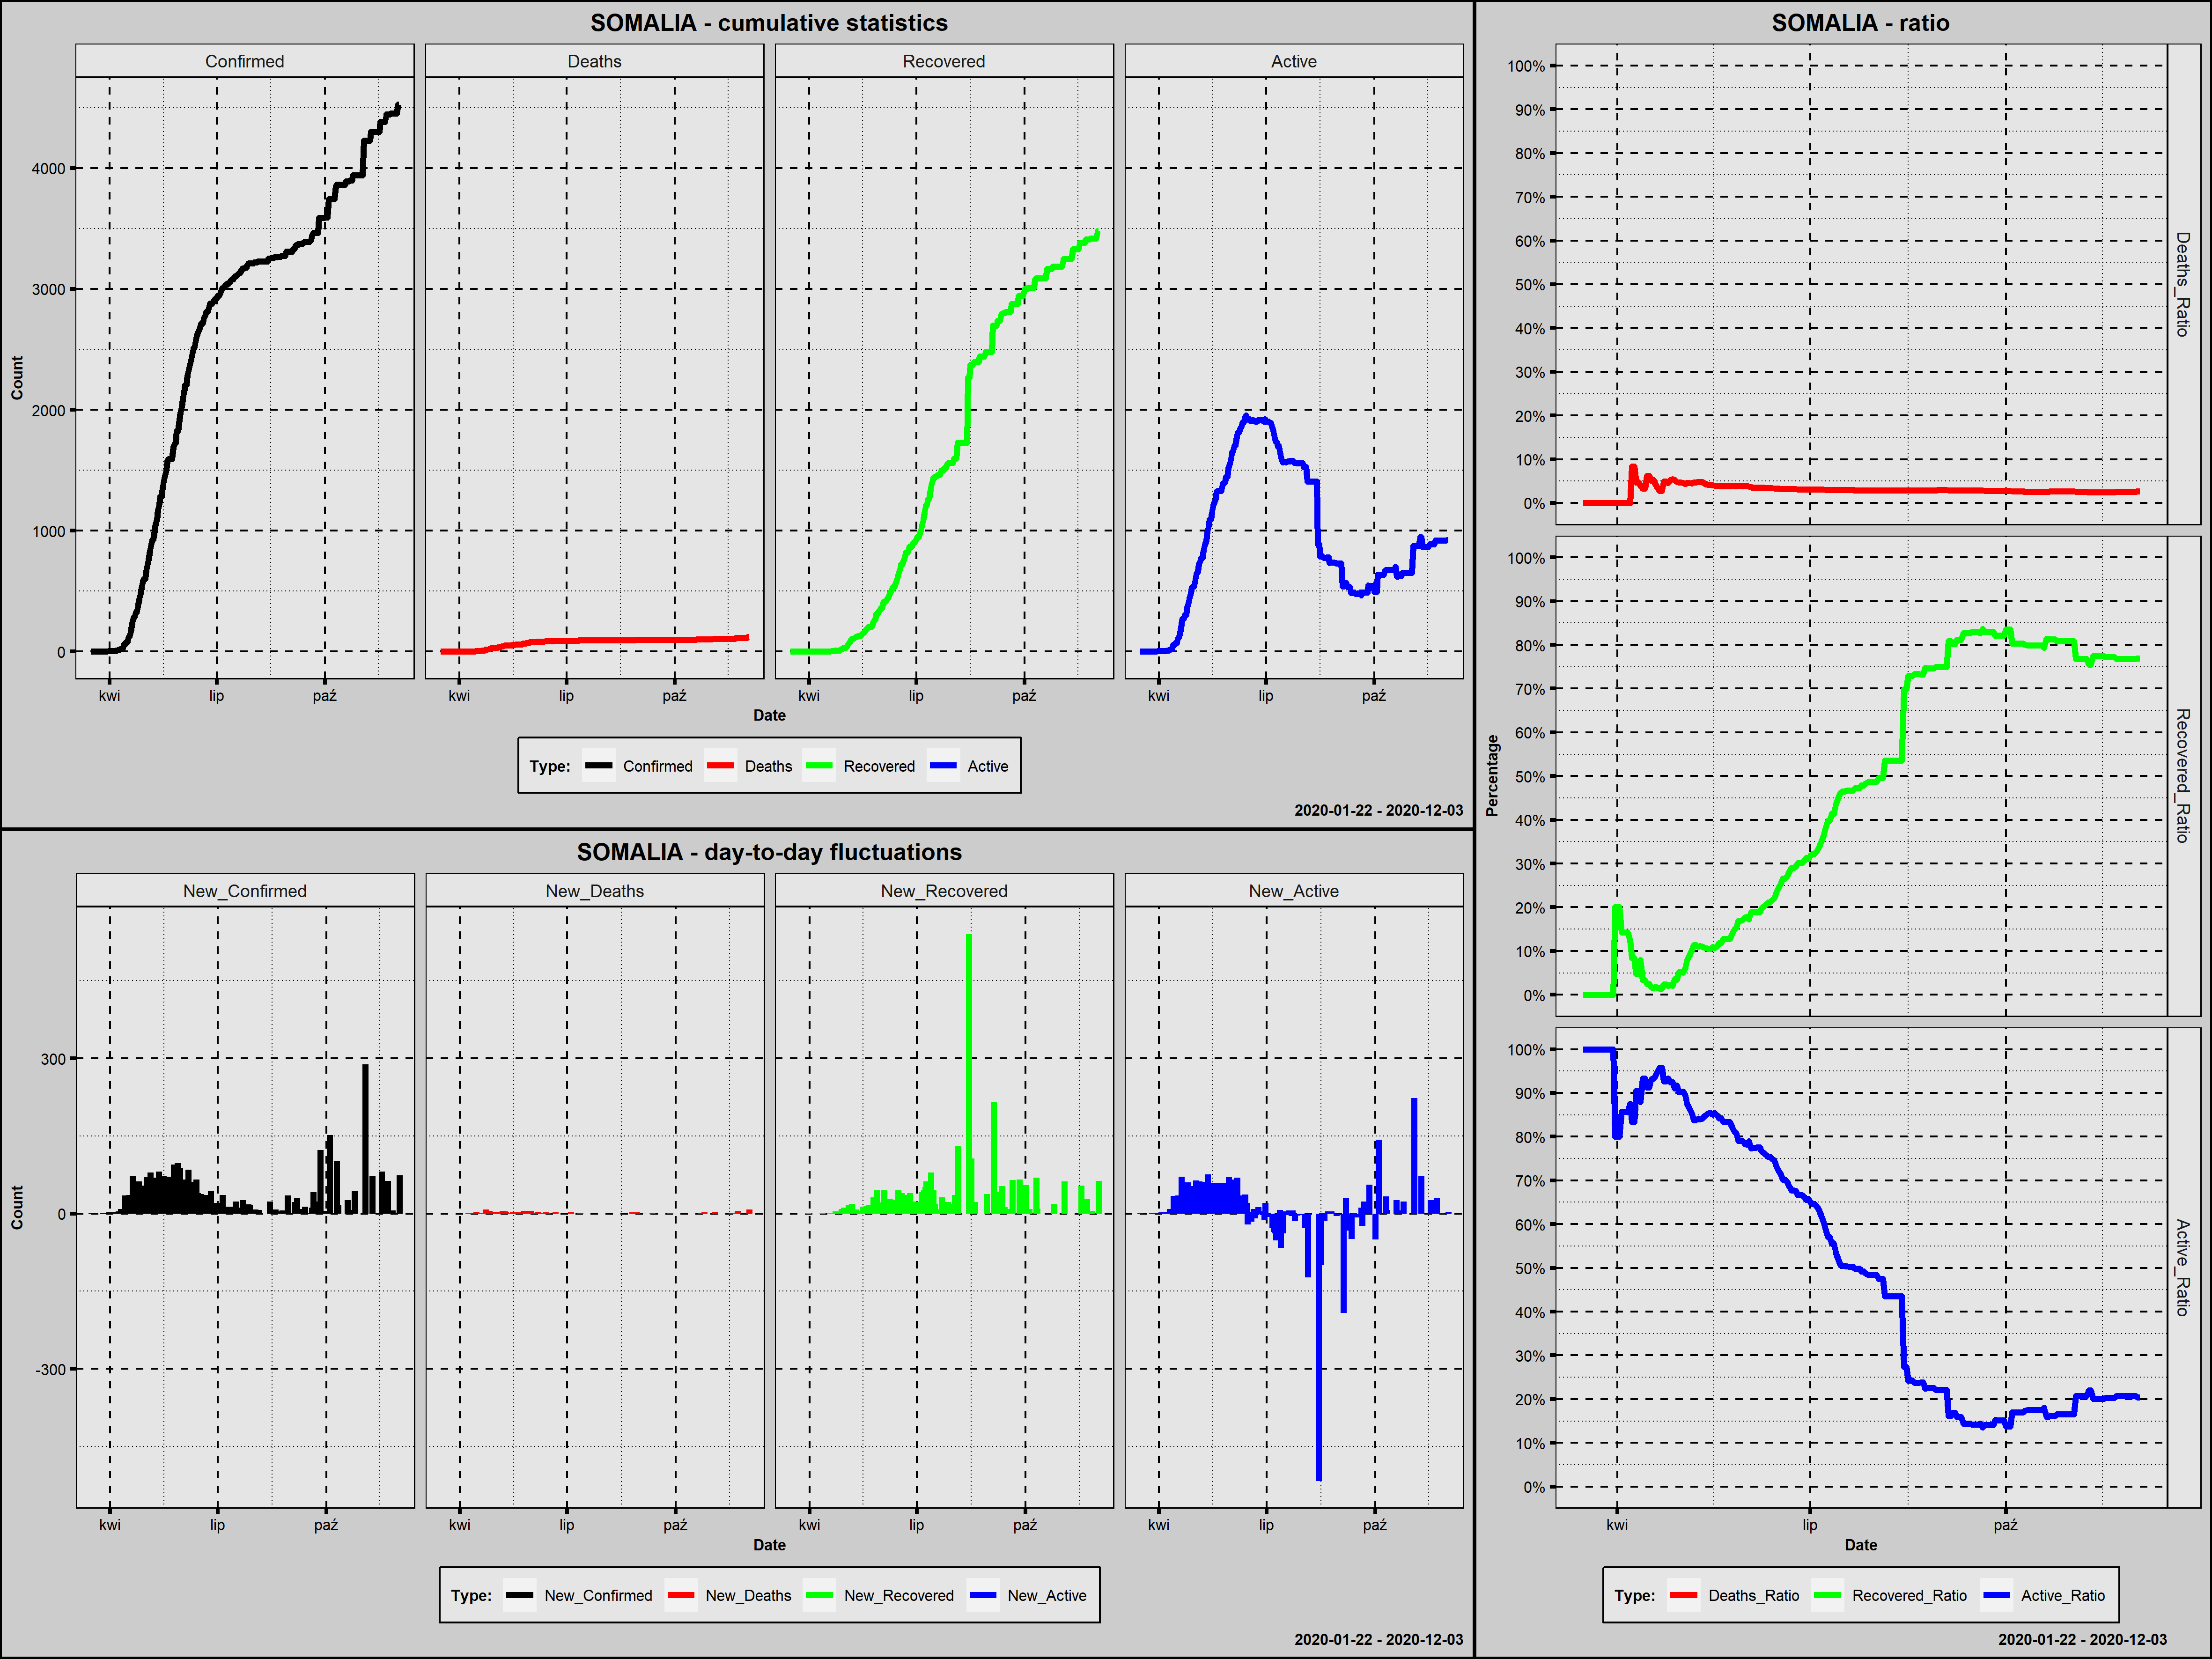

Data behind this chart, as committed beside it:
Country; Date; Confirmed; New_Confirmed; Deaths; New_Deaths; Recovered; New_Recovered; Active; New_Active; Year; Month; Day; Week_Day; Deaths_Ratio; Recovered_Ratio; Active_Ratio; 1_Confirmed; 100_Confirmed; New_Confirmed_Rank; New_Deaths_Rank; New_Recovered_Rank; New_Active_Rank
Somalia; 2020-03-16; 1; 1; 0; 0; 0; 0; 1; 1; 2020; marzec; 16; poniedziałek; 0,0000; 0,0000; 1,0000; 1; 0; 122,5; 158,0; 184,0; 87,0
Somalia; 2020-03-17; 1; 0; 0; 0; 0; 0; 1; 0; 2020; marzec; 17; wtorek; 0,0000; 0,0000; 1,0000; 2; 0; 194,5; 158,0; 184,0; 157,5
Somalia; 2020-03-18; 1; 0; 0; 0; 0; 0; 1; 0; 2020; marzec; 18; środa; 0,0000; 0,0000; 1,0000; 3; 0; 194,5; 158,0; 184,0; 157,5
Somalia; 2020-03-19; 1; 0; 0; 0; 0; 0; 1; 0; 2020; marzec; 19; czwartek; 0,0000; 0,0000; 1,0000; 4; 0; 194,5; 158,0; 184,0; 157,5
Somalia; 2020-03-20; 1; 0; 0; 0; 0; 0; 1; 0; 2020; marzec; 20; piątek; 0,0000; 0,0000; 1,0000; 5; 0; 194,5; 158,0; 184,0; 157,5
Somalia; 2020-03-21; 1; 0; 0; 0; 0; 0; 1; 0; 2020; marzec; 21; sobota; 0,0000; 0,0000; 1,0000; 6; 0; 194,5; 158,0; 184,0; 157,5
Somalia; 2020-03-22; 1; 0; 0; 0; 0; 0; 1; 0; 2020; marzec; 22; niedziela; 0,0000; 0,0000; 1,0000; 7; 0; 194,5; 158,0; 184,0; 157,5
Somalia; 2020-03-23; 1; 0; 0; 0; 0; 0; 1; 0; 2020; marzec; 23; poniedziałek; 0,0000; 0,0000; 1,0000; 8; 0; 194,5; 158,0; 184,0; 157,5
Somalia; 2020-03-24; 1; 0; 0; 0; 0; 0; 1; 0; 2020; marzec; 24; wtorek; 0,0000; 0,0000; 1,0000; 9; 0; 194,5; 158,0; 184,0; 157,5
Somalia; 2020-03-25; 1; 0; 0; 0; 0; 0; 1; 0; 2020; marzec; 25; środa; 0,0000; 0,0000; 1,0000; 10; 0; 194,5; 158,0; 184,0; 157,5
Somalia; 2020-03-26; 2; 1; 0; 0; 0; 0; 2; 1; 2020; marzec; 26; czwartek; 0,0000; 0,0000; 1,0000; 11; 0; 122,5; 158,0; 184,0; 87,0
Somalia; 2020-03-27; 3; 1; 0; 0; 0; 0; 3; 1; 2020; marzec; 27; piątek; 0,0000; 0,0000; 1,0000; 12; 0; 122,5; 158,0; 184,0; 87,0
Somalia; 2020-03-28; 3; 0; 0; 0; 0; 0; 3; 0; 2020; marzec; 28; sobota; 0,0000; 0,0000; 1,0000; 13; 0; 194,5; 158,0; 184,0; 157,5
Somalia; 2020-03-29; 3; 0; 0; 0; 0; 0; 3; 0; 2020; marzec; 29; niedziela; 0,0000; 0,0000; 1,0000; 14; 0; 194,5; 158,0; 184,0; 157,5
Somalia; 2020-03-30; 3; 0; 0; 0; 0; 0; 3; 0; 2020; marzec; 30; poniedziałek; 0,0000; 0,0000; 1,0000; 15; 0; 194,5; 158,0; 184,0; 157,5
Somalia; 2020-03-31; 5; 2; 0; 0; 1; 1; 4; 1; 2020; marzec; 31; wtorek; 0,0000; 0,2000; 0,8000; 16; 0; 118,5; 158,0; 102,0; 87,0
Somalia; 2020-04-01; 5; 0; 0; 0; 1; 0; 4; 0; 2020; kwiecień; 1; środa; 0,0000; 0,2000; 0,8000; 17; 0; 194,5; 158,0; 184,0; 157,5
Somalia; 2020-04-02; 5; 0; 0; 0; 1; 0; 4; 0; 2020; kwiecień; 2; czwartek; 0,0000; 0,2000; 0,8000; 18; 0; 194,5; 158,0; 184,0; 157,5
Somalia; 2020-04-03; 7; 2; 0; 0; 1; 0; 6; 2; 2020; kwiecień; 3; piątek; 0,0000; 0,1429; 0,8571; 19; 0; 118,5; 158,0; 184,0; 81,5
Somalia; 2020-04-04; 7; 0; 0; 0; 1; 0; 6; 0; 2020; kwiecień; 4; sobota; 0,0000; 0,1429; 0,8571; 20; 0; 194,5; 158,0; 184,0; 157,5
Somalia; 2020-04-05; 7; 0; 0; 0; 1; 0; 6; 0; 2020; kwiecień; 5; niedziela; 0,0000; 0,1429; 0,8571; 21; 0; 194,5; 158,0; 184,0; 157,5
Somalia; 2020-04-06; 7; 0; 0; 0; 1; 0; 6; 0; 2020; kwiecień; 6; poniedziałek; 0,0000; 0,1429; 0,8571; 22; 0; 194,5; 158,0; 184,0; 157,5
Somalia; 2020-04-07; 8; 1; 0; 0; 1; 0; 7; 1; 2020; kwiecień; 7; wtorek; 0,0000; 0,1250; 0,8750; 23; 0; 122,5; 158,0; 184,0; 87,0
Somalia; 2020-04-08; 12; 4; 1; 1; 1; 0; 10; 3; 2020; kwiecień; 8; środa; 0,0833; 0,0833; 0,8333; 24; 0; 115,5; 41,5; 184,0; 77,5
Somalia; 2020-04-09; 12; 0; 1; 0; 1; 0; 10; 0; 2020; kwiecień; 9; czwartek; 0,0833; 0,0833; 0,8333; 25; 0; 194,5; 158,0; 184,0; 157,5
Somalia; 2020-04-10; 21; 9; 1; 0; 1; 0; 19; 9; 2020; kwiecień; 10; piątek; 0,0476; 0,0476; 0,9048; 26; 0; 96,5; 158,0; 184,0; 60,5
Somalia; 2020-04-11; 21; 0; 1; 0; 1; 0; 19; 0; 2020; kwiecień; 11; sobota; 0,0476; 0,0476; 0,9048; 27; 0; 194,5; 158,0; 184,0; 157,5
Somalia; 2020-04-12; 25; 4; 1; 0; 2; 1; 22; 3; 2020; kwiecień; 12; niedziela; 0,0400; 0,0800; 0,8800; 28; 0; 115,5; 158,0; 102,0; 77,5
Somalia; 2020-04-13; 60; 35; 2; 1; 2; 0; 56; 34; 2020; kwiecień; 13; poniedziałek; 0,0333; 0,0333; 0,9333; 29; 0; 54,0; 41,5; 184,0; 33,0
Somalia; 2020-04-14; 60; 0; 2; 0; 2; 0; 56; 0; 2020; kwiecień; 14; wtorek; 0,0333; 0,0333; 0,9333; 30; 0; 194,5; 158,0; 184,0; 157,5
Somalia; 2020-04-15; 80; 20; 5; 3; 2; 0; 73; 17; 2020; kwiecień; 15; środa; 0,0625; 0,0250; 0,9125; 31; 0; 75,5; 13,5; 184,0; 55,0
Somalia; 2020-04-16; 80; 0; 5; 0; 2; 0; 73; 0; 2020; kwiecień; 16; czwartek; 0,0625; 0,0250; 0,9125; 32; 0; 194,5; 158,0; 184,0; 157,5
Somalia; 2020-04-17; 116; 36; 6; 1; 2; 0; 108; 35; 2020; kwiecień; 17; piątek; 0,0517; 0,0172; 0,9310; 33; 1; 50,5; 41,5; 184,0; 30,5
Somalia; 2020-04-18; 135; 19; 7; 1; 2; 0; 126; 18; 2020; kwiecień; 18; sobota; 0,0519; 0,0148; 0,9333; 34; 2; 78,5; 41,5; 184,0; 54,0
Somalia; 2020-04-19; 164; 29; 7; 0; 3; 1; 154; 28; 2020; kwiecień; 19; niedziela; 0,0427; 0,0183; 0,9390; 35; 3; 61,0; 158,0; 102,0; 43,5
Somalia; 2020-04-20; 237; 73; 8; 1; 4; 1; 225; 71; 2020; kwiecień; 20; poniedziałek; 0,0338; 0,0169; 0,9494; 36; 4; 13,5; 41,5; 102,0; 5,0
Somalia; 2020-04-21; 286; 49; 8; 0; 4; 0; 274; 49; 2020; kwiecień; 21; wtorek; 0,0280; 0,0140; 0,9580; 37; 5; 33,5; 158,0; 184,0; 20,0
Somalia; 2020-04-22; 286; 0; 8; 0; 4; 0; 274; 0; 2020; kwiecień; 22; środa; 0,0280; 0,0140; 0,9580; 38; 6; 194,5; 158,0; 184,0; 157,5
Somalia; 2020-04-23; 328; 42; 16; 8; 8; 4; 304; 30; 2020; kwiecień; 23; czwartek; 0,0488; 0,0244; 0,9268; 39; 7; 44,0; 1,5; 92,0; 40,5
Somalia; 2020-04-24; 328; 0; 16; 0; 8; 0; 304; 0; 2020; kwiecień; 24; piątek; 0,0488; 0,0244; 0,9268; 40; 8; 194,5; 158,0; 184,0; 157,5
Somalia; 2020-04-25; 390; 62; 18; 2; 8; 0; 364; 60; 2020; kwiecień; 25; sobota; 0,0462; 0,0205; 0,9333; 41; 9; 24,0; 23,5; 184,0; 12,0
Somalia; 2020-04-26; 436; 46; 23; 5; 10; 2; 403; 39; 2020; kwiecień; 26; niedziela; 0,0528; 0,0229; 0,9243; 42; 10; 39,0; 5,5; 98,5; 27,0
Somalia; 2020-04-27; 480; 44; 26; 3; 10; 0; 444; 41; 2020; kwiecień; 27; poniedziałek; 0,0542; 0,0208; 0,9250; 43; 11; 41,5; 13,5; 184,0; 25,0
Somalia; 2020-04-28; 528; 48; 28; 2; 19; 9; 481; 37; 2020; kwiecień; 28; wtorek; 0,0530; 0,0360; 0,9110; 44; 12; 35,5; 23,5; 81,0; 28,5
Somalia; 2020-04-29; 582; 54; 28; 0; 20; 1; 534; 53; 2020; kwiecień; 29; środa; 0,0481; 0,0344; 0,9175; 45; 13; 31,0; 158,0; 102,0; 19,0
Somalia; 2020-04-30; 601; 19; 28; 0; 31; 11; 542; 8; 2020; kwiecień; 30; czwartek; 0,0466; 0,0516; 0,9018; 46; 14; 78,5; 158,0; 74,0; 62,5
Somalia; 2020-05-01; 601; 0; 28; 0; 31; 0; 542; 0; 2020; maj; 1; piątek; 0,0466; 0,0516; 0,9018; 47; 15; 194,5; 158,0; 184,0; 157,5
Somalia; 2020-05-02; 671; 70; 31; 3; 34; 3; 606; 64; 2020; maj; 2; sobota; 0,0462; 0,0507; 0,9031; 48; 16; 17,0; 13,5; 96,0; 9,0
Somalia; 2020-05-03; 722; 51; 32; 1; 44; 10; 646; 40; 2020; maj; 3; niedziela; 0,0443; 0,0609; 0,8947; 49; 17; 32,0; 41,5; 77,5; 26,0
Somalia; 2020-05-04; 756; 34; 35; 3; 61; 17; 660; 14; 2020; maj; 4; poniedziałek; 0,0463; 0,0807; 0,8730; 50; 18; 57,0; 13,5; 61,0; 56,0
Somalia; 2020-05-05; 835; 79; 38; 3; 75; 14; 722; 62; 2020; maj; 5; wtorek; 0,0455; 0,0898; 0,8647; 51; 19; 11,0; 13,5; 65,0; 10,0
Somalia; 2020-05-06; 873; 38; 39; 1; 87; 12; 747; 25; 2020; maj; 6; środa; 0,0447; 0,0997; 0,8557; 52; 20; 47,5; 41,5; 70,5; 47,0
Somalia; 2020-05-07; 928; 55; 44; 5; 106; 19; 778; 31; 2020; maj; 7; czwartek; 0,0474; 0,1142; 0,8384; 53; 21; 30,0; 5,5; 54,0; 37,5
Somalia; 2020-05-08; 928; 0; 44; 0; 106; 0; 778; 0; 2020; maj; 8; piątek; 0,0474; 0,1142; 0,8384; 54; 22; 194,5; 158,0; 184,0; 157,5
Somalia; 2020-05-09; 997; 69; 48; 4; 110; 4; 839; 61; 2020; maj; 9; sobota; 0,0481; 0,1103; 0,8415; 55; 23; 18,0; 9,0; 92,0; 11,0
Somalia; 2020-05-10; 1054; 57; 51; 3; 118; 8; 885; 46; 2020; maj; 10; niedziela; 0,0484; 0,1120; 0,8397; 56; 24; 28,5; 13,5; 83,5; 22,5
Somalia; 2020-05-11; 1089; 35; 52; 1; 121; 3; 916; 31; 2020; maj; 11; poniedziałek; 0,0478; 0,1111; 0,8411; 57; 25; 54,0; 41,5; 96,0; 37,5
Somalia; 2020-05-12; 1170; 81; 52; 0; 126; 5; 992; 76; 2020; maj; 12; wtorek; 0,0444; 0,1077; 0,8479; 58; 26; 9,5; 158,0; 87,0; 3,0
Somalia; 2020-05-13; 1219; 49; 52; 0; 130; 4; 1037; 45; 2020; maj; 13; środa; 0,0427; 0,1066; 0,8507; 59; 27; 33,5; 158,0; 92,0; 24,0
Somalia; 2020-05-14; 1284; 65; 53; 1; 135; 5; 1096; 59; 2020; maj; 14; czwartek; 0,0413; 0,1051; 0,8536; 60; 28; 21,0; 41,5; 87,0; 14,5
... 203 more rows
